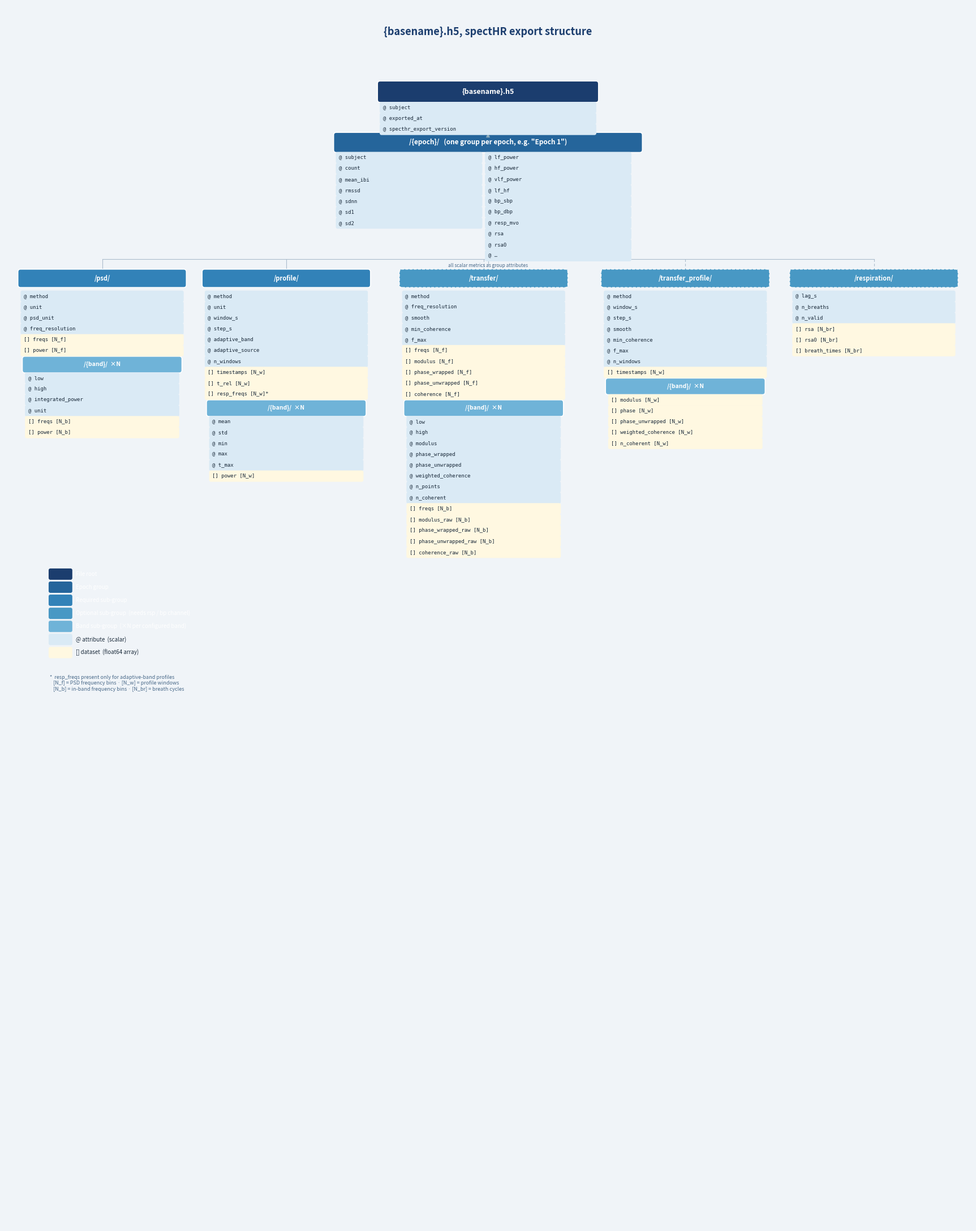

Write Python code to recreate this figure. (Note: this script raises an exception after producing the figure.)
#!/usr/bin/env python3
"""Draw the spectHR HDF5 export structure as a tree diagram."""

import matplotlib
matplotlib.use("Agg")
import matplotlib.pyplot as plt
import matplotlib.patches as mpatches
from matplotlib.patches import FancyBboxPatch

# ── palette ──────────────────────────────────────────────────────────────────
C_ROOT   = "#1b3d6e"   # file root
C_EPOCH  = "#25659b"   # epoch group
C_GRP    = "#3282b8"   # required sub-group
C_OPT    = "#4898c4"   # optional sub-group (dashed border)
C_BAND   = "#6fb3d8"   # band sub-group
C_ATTR   = "#daeaf5"   # attribute chip
C_DS     = "#fff8e1"   # dataset chip
C_TXT    = "white"
C_BG     = "#f0f4f8"

# ── helpers ───────────────────────────────────────────────────────────────────

def box(ax, x, y, w, h, color, label, fontsize=8.5, bold=True,
        dashed=False, radius=0.06, text_color=C_TXT):
    lw = 1.2 if not dashed else 1.0
    ls = "--" if dashed else "-"
    rect = FancyBboxPatch(
        (x, y), w, h,
        boxstyle=f"round,pad=0.02,rounding_size={radius}",
        facecolor=color, edgecolor="white",
        linewidth=lw, linestyle=ls, zorder=3,
    )
    ax.add_patch(rect)
    weight = "bold" if bold else "normal"
    ax.text(x + w / 2, y + h / 2, label,
            ha="center", va="center",
            fontsize=fontsize, fontweight=weight,
            color=text_color, zorder=4, clip_on=True)
    return rect


def chip(ax, x, y, w, h, label, color, fontsize=6.5, text_color=C_TXT, icon=""):
    rect = FancyBboxPatch(
        (x, y), w, h,
        boxstyle="round,pad=0.02,rounding_size=0.04",
        facecolor=color, edgecolor="none",
        linewidth=0, zorder=4,
    )
    ax.add_patch(rect)
    ax.text(x + 0.05, y + h / 2, f"{icon}{label}",
            ha="left", va="center",
            fontsize=fontsize, color=text_color,
            family="monospace", zorder=5, clip_on=True)


def vline(ax, x, y1, y2, color="#aabccc", lw=0.8, dashed=False):
    ls = (0, (4, 3)) if dashed else "-"
    ax.plot([x, x], [y1, y2], color=color, lw=lw, linestyle=ls, zorder=1)


def hline(ax, x1, x2, y, color="#aabccc", lw=0.8, dashed=False):
    ls = (0, (4, 3)) if dashed else "-"
    ax.plot([x1, x2], [y, y], color=color, lw=lw, linestyle=ls, zorder=1)


def connector(ax, px, py_bottom, cx, cy_top, dashed=False):
    """L-shaped connector: down from parent bottom, across, up to child top."""
    mid_y = (py_bottom + cy_top) / 2
    color = "#8aaabb"
    lw = 0.8
    ls = (0, (4, 3)) if dashed else "-"
    ax.plot([px, px], [py_bottom, mid_y], color=color, lw=lw, linestyle=ls, zorder=1)
    ax.plot([px, cx], [mid_y, mid_y],     color=color, lw=lw, linestyle=ls, zorder=1)
    ax.plot([cx, cx], [mid_y, cy_top],    color=color, lw=lw, linestyle=ls, zorder=1)


# ── chip lists ────────────────────────────────────────────────────────────────
# Returns the y-coordinate below the last chip drawn.

def draw_chips(ax, x, y, w, items, color, icon, fontsize=6.5):
    ch = 0.22
    gap = 0.03
    for label in items:
        chip(ax, x, y - ch, w, ch, label, color, fontsize=fontsize, icon=icon,
             text_color="#1a2a3a" if color == C_ATTR else C_TXT)
        y -= ch + gap
    return y  # bottom y after last chip


# ── figure ────────────────────────────────────────────────────────────────────
FIG_W, FIG_H = 22, 28
fig, ax = plt.subplots(figsize=(FIG_W, FIG_H))
ax.set_xlim(0, FIG_W)
ax.set_ylim(0, FIG_H)
ax.axis("off")
fig.patch.set_facecolor(C_BG)
ax.set_facecolor(C_BG)

# ── title ─────────────────────────────────────────────────────────────────────
ax.text(FIG_W / 2, 27.4, "{basename}.h5, spectHR export structure",
        ha="center", va="center", fontsize=13, fontweight="bold", color="#1b3d6e")

# ═══════════════════════════════════════════════════════════════════════
# ROOT  (file-level attrs)
# ═══════════════════════════════════════════════════════════════════════
ROOT_X, ROOT_Y, ROOT_W, ROOT_H = 8.5, 25.8, 5, 0.45
box(ax, ROOT_X, ROOT_Y, ROOT_W, ROOT_H, C_ROOT, "{basename}.h5", fontsize=9)

root_attrs = ["subject", "exported_at", "specthr_export_version"]
ry = ROOT_Y
cw = ROOT_W - 0.1
cx = ROOT_X + 0.05
for a in root_attrs:
    ry -= 0.25
    chip(ax, cx, ry, cw, 0.22, a, C_ATTR, icon="@ ", text_color="#1a2a3a")

ROOT_BOT = ry - 0.05  # bottom of root block

# ═══════════════════════════════════════════════════════════════════════
# EPOCH  (one per epoch)
# ═══════════════════════════════════════════════════════════════════════
EP_X, EP_Y = 7.5, ROOT_BOT - 0.35
EP_W, EP_H = 7, 0.42
box(ax, EP_X, EP_Y, EP_W, EP_H, C_EPOCH,
    "/{epoch}/   (one group per epoch, e.g. \"Epoch 1\")", fontsize=8.5)

# connector from root
vline(ax, ROOT_X + ROOT_W / 2, ROOT_BOT, EP_Y + EP_H)
ax.annotate("", xy=(ROOT_X + ROOT_W / 2, EP_Y + EP_H),
            xytext=(ROOT_X + ROOT_W / 2, ROOT_BOT),
            arrowprops=dict(arrowstyle="-|>", color="#8aaabb", lw=0.9))

# epoch attrs (scalars)
ep_attrs_left  = ["subject",  "count",  "mean_ibi",  "rmssd",  "sdnn",  "sd1",  "sd2"]
ep_attrs_right = ["lf_power", "hf_power", "vlf_power", "lf_hf", "bp_sbp", "bp_dbp", "resp_mvo", "rsa", "rsa0", "…"]

ew = 3.4
ey = EP_Y
for a in ep_attrs_left:
    ey -= 0.25
    chip(ax, EP_X + 0.05, ey, ew - 0.1, 0.22, a, C_ATTR, icon="@ ", text_color="#1a2a3a")

ey2 = EP_Y
for a in ep_attrs_right:
    ey2 -= 0.25
    chip(ax, EP_X + ew + 0.05, ey2, ew - 0.1, 0.22, a, C_ATTR, icon="@ ", text_color="#1a2a3a")

EP_BOT = min(ey, ey2) - 0.1

# label
ax.text(EP_X + EP_W / 2, EP_BOT + 0.04,
        "all scalar metrics as group attributes", ha="center", va="top",
        fontsize=6, color="#4a6a8a", style="italic")

# ═══════════════════════════════════════════════════════════════════════
# Five sub-groups of epoch  (spaced horizontally)
# ═══════════════════════════════════════════════════════════════════════
#    /psd/  /profile/  /transfer/*  /transfer_profile/*  /respiration/*
# x-centres:  2.2   5.8   9.4   13.6   18.8
BRANCH_Y = EP_BOT - 0.50
GH = 0.38   # group header height
GW = 3.8    # group box width

branches = [
    # (x_centre, label, optional, color)
    (2.2,  "/psd/",              False, C_GRP),
    (6.4,  "/profile/",          False, C_GRP),
    (10.9, "/transfer/",         True,  C_OPT),
    (15.5, "/transfer_profile/", True,  C_OPT),
    (19.8, "/respiration/",      True,  C_OPT),
]

EP_CX = EP_X + EP_W / 2   # epoch centre x

# horizontal connector bar at BRANCH_Y + GH
CONN_Y = BRANCH_Y + GH + 0.25
hline(ax, 2.2, 19.8, CONN_Y)
vline(ax, EP_CX, EP_BOT, CONN_Y)

for bx, blabel, bopt, bcol in branches:
    # vertical drop to box top
    vline(ax, bx, CONN_Y, BRANCH_Y + GH, dashed=bopt)
    box(ax, bx - GW / 2, BRANCH_Y, GW, GH, bcol, blabel,
        fontsize=8, dashed=bopt)

# ─────────── /psd/ detail ───────────────────────────────────────────
px = 2.2
py = BRANCH_Y - 0.08

psd_attrs = ["method", "unit", "psd_unit", "freq_resolution"]
psd_ds    = ["freqs [N_f]", "power [N_f]"]

aw = GW - 0.12
for a in psd_attrs:
    py -= 0.25
    chip(ax, px - GW/2 + 0.06, py, aw, 0.22, a, C_ATTR, icon="@ ", text_color="#1a2a3a")
for d in psd_ds:
    py -= 0.25
    chip(ax, px - GW/2 + 0.06, py, aw, 0.22, d, C_DS, icon="[] ", text_color="#1a2a3a")

# band sub-group
py -= 0.38
BAND_W = GW - 0.2
box(ax, px - BAND_W/2, py, BAND_W, 0.34, C_BAND, "/{band}/  ×N", fontsize=7.5)
vline(ax, px, py + 0.34, py + 0.34 + 0.04)
band_attrs = ["low", "high", "integrated_power", "unit"]
band_ds    = ["freqs [N_b]", "power [N_b]"]
for a in band_attrs:
    py -= 0.25
    chip(ax, px - BAND_W/2 + 0.06, py, BAND_W - 0.12, 0.22, a, C_ATTR, icon="@ ", text_color="#1a2a3a")
for d in band_ds:
    py -= 0.25
    chip(ax, px - BAND_W/2 + 0.06, py, BAND_W - 0.12, 0.22, d, C_DS, icon="[] ", text_color="#1a2a3a")

PSD_BOT = py

# ─────────── /profile/ detail ────────────────────────────────────────
px = 6.4
py = BRANCH_Y - 0.08

prof_attrs = ["method", "unit", "window_s", "step_s",
              "adaptive_band", "adaptive_source", "n_windows"]
prof_ds    = ["timestamps [N_w]", "t_rel [N_w]", "resp_freqs [N_w]*"]

aw = GW - 0.12
for a in prof_attrs:
    py -= 0.25
    chip(ax, px - GW/2 + 0.06, py, aw, 0.22, a, C_ATTR, icon="@ ", text_color="#1a2a3a")
for d in prof_ds:
    py -= 0.25
    chip(ax, px - GW/2 + 0.06, py, aw, 0.22, d, C_DS, icon="[] ", text_color="#1a2a3a")

py -= 0.38
BAND_W = GW - 0.2
box(ax, px - BAND_W/2, py, BAND_W, 0.34, C_BAND, "/{band}/  ×N", fontsize=7.5)
band_attrs = ["mean", "std", "min", "max", "t_max"]
band_ds    = ["power [N_w]"]
for a in band_attrs:
    py -= 0.25
    chip(ax, px - BAND_W/2 + 0.06, py, BAND_W - 0.12, 0.22, a, C_ATTR, icon="@ ", text_color="#1a2a3a")
for d in band_ds:
    py -= 0.25
    chip(ax, px - BAND_W/2 + 0.06, py, BAND_W - 0.12, 0.22, d, C_DS, icon="[] ", text_color="#1a2a3a")

PROF_BOT = py

# ─────────── /transfer/ detail ───────────────────────────────────────
px = 10.9
py = BRANCH_Y - 0.08

tf_attrs = ["method", "freq_resolution", "smooth", "min_coherence", "f_max"]
tf_ds    = ["freqs [N_f]", "modulus [N_f]",
            "phase_wrapped [N_f]", "phase_unwrapped [N_f]", "coherence [N_f]"]

aw = GW - 0.12
for a in tf_attrs:
    py -= 0.25
    chip(ax, px - GW/2 + 0.06, py, aw, 0.22, a, C_ATTR, icon="@ ", text_color="#1a2a3a")
for d in tf_ds:
    py -= 0.25
    chip(ax, px - GW/2 + 0.06, py, aw, 0.22, d, C_DS, icon="[] ", text_color="#1a2a3a")

py -= 0.38
BAND_W = GW - 0.2
box(ax, px - BAND_W/2, py, BAND_W, 0.34, C_BAND, "/{band}/  ×N", fontsize=7.5)
band_attrs = ["low", "high", "modulus", "phase_wrapped",
              "phase_unwrapped", "weighted_coherence",
              "n_points", "n_coherent"]
band_ds    = ["freqs [N_b]", "modulus_raw [N_b]",
              "phase_wrapped_raw [N_b]",
              "phase_unwrapped_raw [N_b]",
              "coherence_raw [N_b]"]
for a in band_attrs:
    py -= 0.25
    chip(ax, px - BAND_W/2 + 0.06, py, BAND_W - 0.12, 0.22, a, C_ATTR, icon="@ ", text_color="#1a2a3a")
for d in band_ds:
    py -= 0.25
    chip(ax, px - BAND_W/2 + 0.06, py, BAND_W - 0.12, 0.22, d, C_DS, icon="[] ", text_color="#1a2a3a")

TF_BOT = py

# ─────────── /transfer_profile/ detail ───────────────────────────────
px = 15.5
py = BRANCH_Y - 0.08

tfp_attrs = ["method", "window_s", "step_s", "smooth",
             "min_coherence", "f_max", "n_windows"]
tfp_ds    = ["timestamps [N_w]"]

aw = GW - 0.12
for a in tfp_attrs:
    py -= 0.25
    chip(ax, px - GW/2 + 0.06, py, aw, 0.22, a, C_ATTR, icon="@ ", text_color="#1a2a3a")
for d in tfp_ds:
    py -= 0.25
    chip(ax, px - GW/2 + 0.06, py, aw, 0.22, d, C_DS, icon="[] ", text_color="#1a2a3a")

py -= 0.38
BAND_W = GW - 0.2
box(ax, px - BAND_W/2, py, BAND_W, 0.34, C_BAND, "/{band}/  ×N", fontsize=7.5)
band_ds = ["modulus [N_w]", "phase [N_w]",
           "phase_unwrapped [N_w]",
           "weighted_coherence [N_w]", "n_coherent [N_w]"]
for d in band_ds:
    py -= 0.25
    chip(ax, px - BAND_W/2 + 0.06, py, BAND_W - 0.12, 0.22, d, C_DS, icon="[] ", text_color="#1a2a3a")

TFP_BOT = py

# ─────────── /respiration/ detail ────────────────────────────────────
px = 19.8
py = BRANCH_Y - 0.08

rsp_attrs = ["lag_s", "n_breaths", "n_valid"]
rsp_ds    = ["rsa [N_br]", "rsa0 [N_br]", "breath_times [N_br]"]

aw = GW - 0.12
for a in rsp_attrs:
    py -= 0.25
    chip(ax, px - GW/2 + 0.06, py, aw, 0.22, a, C_ATTR, icon="@ ", text_color="#1a2a3a")
for d in rsp_ds:
    py -= 0.25
    chip(ax, px - GW/2 + 0.06, py, aw, 0.22, d, C_DS, icon="[] ", text_color="#1a2a3a")

RSP_BOT = py

# ═══════════════════════════════════════════════════════════════════════
# LEGEND
# ═══════════════════════════════════════════════════════════════════════
LEG_BOT = min(PSD_BOT, PROF_BOT, TF_BOT, TFP_BOT, RSP_BOT) - 0.5
lx = 1.0
ly = LEG_BOT

legend_items = [
    (C_ROOT,  "File root"),
    (C_EPOCH, "Epoch group"),
    (C_GRP,   "Required sub-group"),
    (C_OPT,   "Optional sub-group  (needs rsp / bp channel)"),
    (C_BAND,  "Band sub-group  (×N per configured band)"),
    (C_ATTR,  "@ attribute  (scalar)"),
    (C_DS,    "[] dataset  (float64 array)"),
]
for lcolor, ltxt in legend_items:
    rect = FancyBboxPatch(
        (lx, ly), 0.5, 0.22,
        boxstyle="round,pad=0.02,rounding_size=0.04",
        facecolor=lcolor, edgecolor="none",
    )
    ax.add_patch(rect)
    ax.text(lx + 0.6, ly + 0.11, ltxt, va="center", fontsize=7,
            color="#1a2a3a" if lcolor in (C_ATTR, C_DS) else C_TXT)
    ly -= 0.30

ax.text(lx, ly - 0.1,
        "*  resp_freqs present only for adaptive-band profiles\n"
        "   [N_f] = PSD frequency bins · [N_w] = profile windows\n"
        "   [N_b] = in-band frequency bins · [N_br] = breath cycles",
        va="top", fontsize=6.5, color="#4a6a8a", style="italic")

# ═══════════════════════════════════════════════════════════════════════
# save
# ═══════════════════════════════════════════════════════════════════════
for out, opts in [
    ("/home/user/spectHR/images/h5_structure.png", {"dpi": 150}),
    ("/home/user/spectHR/images/h5_structure.pdf", {}),
    ("/home/user/spectHR/images/h5_structure.svg", {}),
]:
    fig.savefig(out, bbox_inches="tight", facecolor=C_BG, **opts)
    print(f"Saved → {out}")
